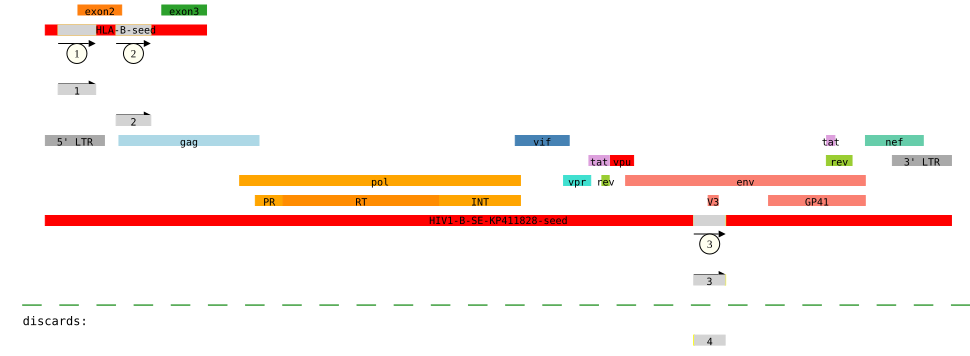

The table this chart was drawn from, first rows:
ref, match, group_ref, contig
HLA-B-seed, 1.0, HLA-B-seed, GCAGGCGGGGGCGCAGGACCCGGGGAGCCGCGCCGGGAGG…
HIV1-B-SE-KP411828-seed, 0.98, HIV1-B-SE-KP411828-seed, AATGCCAAAACCATAATAGTACAGCTAAAGGACCCTGTAC…
